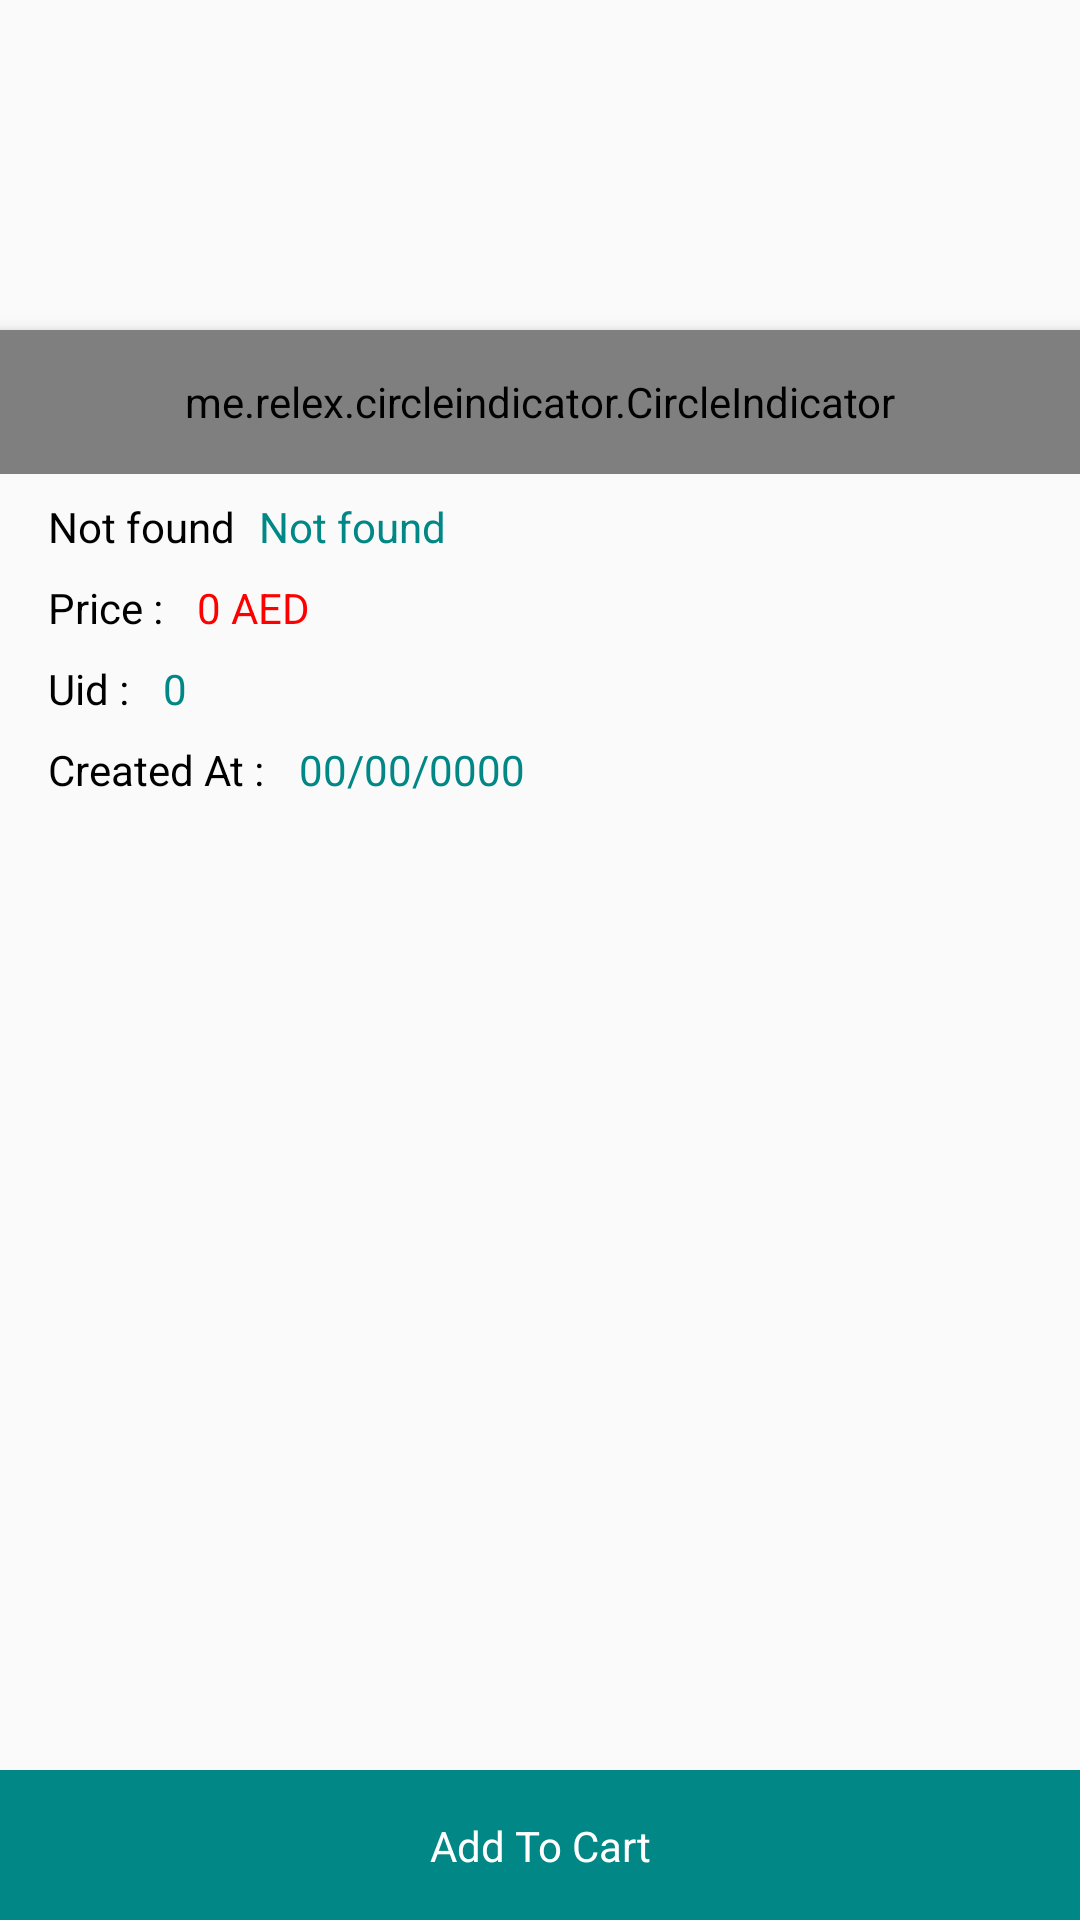

Android layout source for this screen:
<!-- AndroidManifest.xml: application theme Theme.MVVMNews -->
<!-- res/layout/fragment_details.xml -->
<?xml version="1.0" encoding="utf-8"?>
<androidx.constraintlayout.widget.ConstraintLayout xmlns:android="http://schemas.android.com/apk/res/android"
    xmlns:app="http://schemas.android.com/apk/res-auto"
    xmlns:tools="http://schemas.android.com/tools"
    android:layout_width="match_parent"
    android:layout_height="match_parent">


    <androidx.constraintlayout.widget.ConstraintLayout
        android:id="@+id/clBanners"
        android:layout_width="match_parent"
        android:layout_height="wrap_content"
        android:layout_marginTop="8dp"
        app:layout_constraintEnd_toEndOf="parent"
        app:layout_constraintStart_toStartOf="parent"
        app:layout_constraintTop_toTopOf="parent">

        <androidx.viewpager.widget.ViewPager
            android:id="@+id/viewpager"
            android:layout_width="match_parent"
            android:layout_height="150dp"
            app:layout_constraintTop_toTopOf="parent"
            app:layout_constraintStart_toStartOf="parent"
            app:layout_constraintBottom_toBottomOf="parent"
            />
        <me.relex.circleindicator.CircleIndicator
            android:id="@+id/indicator"
            android:layout_width="match_parent"
            android:layout_height="48dp"
            app:layout_constraintBottom_toBottomOf="parent"
            app:layout_constraintStart_toStartOf="parent"
            app:layout_constraintEnd_toEndOf="parent"
            android:elevation="4dp"/>

    </androidx.constraintlayout.widget.ConstraintLayout>


    <TextView
        android:id="@+id/tvProductName"
        android:layout_width="0dp"
        android:layout_height="wrap_content"
        android:layout_marginStart="16dp"
        android:layout_marginTop="8dp"
        android:ellipsize="end"
        android:text="Not found"
        android:textColor="@android:color/black"
        app:layout_constraintStart_toStartOf="parent"
        app:layout_constraintTop_toBottomOf="@+id/clBanners" />

    <TextView
        android:id="@+id/tvProductNameValue"
        android:layout_width="0dp"
        android:layout_height="wrap_content"
        android:layout_marginStart="8dp"
        android:layout_marginTop="8dp"
        android:layout_marginEnd="16dp"
        android:ellipsize="end"
        android:text="Not found"
        android:textColor="@color/teal_700"
        app:layout_constraintEnd_toEndOf="parent"
        app:layout_constraintStart_toEndOf="@+id/tvProductName"
        app:layout_constraintTop_toBottomOf="@+id/clBanners" />

    <TextView
        android:id="@+id/tvPrice"
        android:layout_width="0dp"
        android:layout_height="wrap_content"
        android:ellipsize="end"
        android:lines="1"
        android:layout_marginTop="8dp"
        android:text="Price : "
        android:textColor="@color/black"
        app:layout_constraintStart_toStartOf="@+id/tvProductName"
        app:layout_constraintTop_toBottomOf="@+id/tvProductName" />

    <TextView
        android:id="@+id/tvPriceValue"
        android:layout_width="0dp"
        android:layout_height="wrap_content"
        android:layout_marginStart="8dp"
        android:layout_marginTop="8dp"
        android:ellipsize="end"
        android:lines="1"
        android:text="0 AED"
        android:textColor="#FF0000"
        app:layout_constraintStart_toEndOf="@+id/tvPrice"
        app:layout_constraintTop_toBottomOf="@+id/tvProductName" />

    <TextView
        android:id="@+id/tvUid"
        android:layout_width="0dp"
        android:layout_height="wrap_content"
        android:ellipsize="end"
        android:lines="1"
        android:layout_marginTop="8dp"
        android:text="Uid : "
        android:textColor="@android:color/black"
        app:layout_constraintStart_toStartOf="@+id/tvPrice"
        app:layout_constraintTop_toBottomOf="@+id/tvPrice" />

    <TextView
        android:id="@+id/tvUidValue"
        android:layout_width="0dp"
        android:layout_height="wrap_content"
        android:layout_marginStart="8dp"
        android:layout_marginTop="8dp"
        android:ellipsize="end"
        android:lines="1"
        android:text="0"
        android:textColor="@color/teal_700"
        app:layout_constraintStart_toEndOf="@+id/tvUid"
        app:layout_constraintTop_toBottomOf="@+id/tvPrice" />

    <TextView
        android:id="@+id/tvCreatedAt"
        android:layout_width="0dp"
        android:layout_height="wrap_content"
        android:ellipsize="end"
        android:lines="1"
        android:layout_marginTop="8dp"
        android:text="Created At : "
        android:textColor="@android:color/black"
        app:layout_constraintStart_toStartOf="@+id/tvUid"
        app:layout_constraintTop_toBottomOf="@+id/tvUid" />

    <TextView
        android:id="@+id/tvCreatedAtValue"
        android:layout_width="0dp"
        android:layout_height="wrap_content"
        android:layout_marginStart="8dp"
        android:layout_marginTop="8dp"
        android:ellipsize="end"
        android:lines="1"
        android:text="00/00/0000"
        android:textColor="@color/teal_700"
        app:layout_constraintStart_toEndOf="@+id/tvCreatedAt"
        app:layout_constraintTop_toBottomOf="@+id/tvUid" />

    <androidx.constraintlayout.widget.ConstraintLayout
        android:id="@+id/clAddToCart"
        android:layout_width="0dp"
        android:layout_height="50dp"
        android:background="@color/teal_700"
        app:layout_constraintBottom_toBottomOf="parent"
        app:layout_constraintEnd_toEndOf="parent"
        app:layout_constraintStart_toStartOf="parent">

        <TextView
            android:id="@+id/textView"
            android:layout_width="wrap_content"
            android:layout_height="wrap_content"
            android:text="Add To Cart"
            android:textColor="@color/white"
            app:layout_constraintBottom_toBottomOf="parent"
            app:layout_constraintEnd_toEndOf="parent"
            app:layout_constraintStart_toStartOf="parent"
            app:layout_constraintTop_toTopOf="parent" />

        <ImageView
            android:id="@+id/imageView"
            android:layout_width="wrap_content"
            android:layout_height="wrap_content"
            android:layout_marginEnd="8dp"
            app:layout_constraintBottom_toBottomOf="parent"
            app:layout_constraintEnd_toStartOf="@+id/textView"
            app:layout_constraintTop_toTopOf="parent"
            app:srcCompat="@drawable/ic_baseline_add_shopping_cart_24" />
    </androidx.constraintlayout.widget.ConstraintLayout>

</androidx.constraintlayout.widget.ConstraintLayout>
<!-- resources referenced by this layout -->
<resources>
  <style name="Theme.MVVMNews" parent="Theme.MaterialComponents.DayNight.DarkActionBar.Bridge">
          
          <item name="colorPrimary">@color/teal_700</item>
          <item name="colorPrimaryVariant">@color/teal_700</item>
          <item name="colorOnPrimary">@color/white</item>
          
          <item name="colorSecondary">@color/teal_200</item>
          <item name="colorSecondaryVariant">@color/teal_700</item>
          <item name="colorOnSecondary">@color/black</item>
          
          <item name="android:statusBarColor" tools:targetApi="l">?attr/colorPrimaryVariant</item>
          
      </style>
  <!-- not gathered from this repository: default colours our renderer supplied (Android Studio template values) -->
  <color name="teal_200">#FF03DAC5</color>
  <color name="teal_700">#FF018786</color>
  <color name="black">#FF000000</color>
  <color name="white">#FFFFFFFF</color>
</resources>
